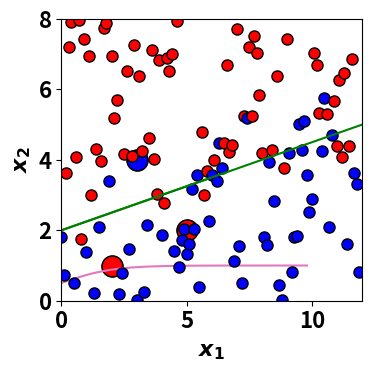

Here is the Python script that generated this plot:
# Imports and helper functions
import math
import numpy as np
from numpy import arange # for ranges with decimal steps
from math import log
import matplotlib
from matplotlib import pyplot as plt # for plotting

train_data = [([2, 1], [0,1]),
              ([5,2], [0,1]),
              ([3, 4], [1,0])]
train_data_x = [l[0] for l in train_data]
train_data_y = [l[1] for l in train_data]
print("training data x:", train_data_x)
print("training data y:", train_data_y)

# Some helper functions and indices for plotting and inspecting results

# Given a one-hot encoded vector, return the class label as a string
# 0 means the first entry of the one-hot-encoded class label is 1 ==> [1, 0]
# 1 means the second entry of the one-hot-encoded class label is 1 ==> [0, 1]
idx2label = {0: "NO_SPAM", 1: "SPAM"}
idx2color = {0: "blue", 1: "red"} # we need this for plotting only

def get_label_string(one_hot_label):
  return idx2label[one_hot_label.index(1)]

def get_color_string(one_hot_label):
  return idx2color[one_hot_label.index(1)]

# Let's take a look at the training data.
# red = SPAM, blue = NO_SPAM

# Configure our plot
font = {'weight' : 'bold',
        'size'   : 16}
matplotlib.rc('font', **font)
plt.rcParams["figure.figsize"] = [4, 4]
plt.rcParams["figure.autolayout"] = True
plt.xlim(0, 6)
plt.ylim(0, 6)
plt.xlabel("$x_1$")
plt.ylabel("$x_2$")
plt.grid()

# Plot the training data points
for (x1,x2), label in train_data:
  labelstring = get_label_string(label)
  labelcolor = get_color_string(label)
  plt.plot(x1, x2, marker="o", markersize=15, markeredgecolor="black", markerfacecolor=labelcolor)

plt.show()

def decision_boundary(x1):
  # Returns the value of x2
  return 0.25*x1 + 2

# Configure our plot
plt.xlim(0, 6)
plt.ylim(0, 6)
plt.xlabel("$x_1$")
plt.ylabel("$x_2$")
plt.grid()

# Plot the training data points
for (x1,x2), label in train_data:
  labelstring = get_label_string(label)
  labelcolor = get_color_string(label)
  plt.plot(x1, x2, marker="o", markersize=15, markeredgecolor="black", markerfacecolor=labelcolor)

# classifier line (x-values chosen to match plot boundaries for x1)
# The first parameter of the plot function are the x-values, the second are the y-values.
plt.plot([0, 6], [decision_boundary(0), decision_boundary(6)], color="green")
plt.show()


# Classifier function, making use of the linear equation above
# Returns the predicted one-hot encoded label vector
def classify(x, w, b):
  x1, x2 = x[0], x[1]
  w1, w2 = w[0], w[1]
  if 0 < w1*x1 + w2*x2 + b:
    return [0,1]
  else: # w1*x1 + w2*x2 +b <= 0
    return [1,0]

# Let's classify our training data with this classifier
w = [0.25, -1]
b = 2
for x, label in train_data:
  prediction = classify(x, w, b)
  print(x, "predicted:", get_label_string(prediction), "| gold:", get_label_string(label))

print("What if we had chosen the weights w for our function less cleverly?")
w = [2, -1]
b = 0
for x, label in train_data:
  prediction = classify(x, w, b)
  print(x, "predicted:", get_label_string(prediction), "| gold:", get_label_string(label))

def z(x, w, b):
  x1, x2 = x[0], x[1]
  w1, w2 = w[0], w[1]
  return x1*w1 + x2*w2 + b

w = [0.25, -1]
b = 2
for x, label in train_data:
  print("x=", x, "  gold label: {:8s}".format(get_label_string(label)), " z=", z(x, w, b))

# Let's do this once again but use numpy for the calculations
def z(x, w, b):
  # numpy.dot computes the dot product between x and y
  return np.dot(x, w) + b

w = [0.25, -1]
b = 2
for x, label in train_data:
  print("x=", x, "  gold label: {:8s}".format(get_label_string(label)), " z=", z(x, w, b))

# in code ...
def sigmoid(z):
  # Sigmoid function
  return 1 / (1 + math.exp(-z))

plt.rcParams["figure.figsize"] = [6, 4]
x = np.arange(-10., 10., 0.2)
sig = [sigmoid(z) for z in x]
plt.plot(x,sig)
plt.grid()

plt.xlabel("$z$")
plt.ylabel("$\sigma(z)$")

plt.show()

def get_prob(x, w, b):
  # Returns the probability that a point x belongs to the POSITIVE class
  return sigmoid(z(x, w, b))

def get_class(prob):
  """ Binary classifier: given a class probability, returns 1 if the instance
  is classifies as belonging to the positive class, and 0 otherwise.
  """
  if prob > 0.5:
    return [0, 1] # SPAM
  return [1, 0] # NO_SPAM

#w = np.array([-0.2, 0.5])
#b = -0.5
w = [0.25, -1]
b = 2

for x, label in train_data:
  x = np.array(x)
  prob = get_prob(x, w, b)
  predicted_label = get_label_string(get_class(prob))
  print(round(prob, 3), "| predicted:", predicted_label, "| gold:", get_label_string(label))

plt.rcParams["figure.figsize"] = [4.5, 4]
plt.rcParams["figure.autolayout"] = True
plt.xlim(0, 12)
plt.ylim(0, 8)
plt.xlabel("$x_1$")
plt.ylabel("$x_2$")
plt.grid()

def get_class(x, w, b):
  """ Binary classifier: given a class probability, returns 1 if the instance
  is classifies as belonging to the positive class, and 0 otherwise.
  """
  prob = get_prob(x, w, b)
  if prob > 0.5:
    return [1, 0] # SPAM
  return [0, 1] # NO_SPAM

# test_data
x = [(0.0, 1.8031414310013778), (0.1, 0.7258266946966128), (0.2, 3.620890138280598), (0.30000000000000004, 7.208262407211244), (0.4, 7.9015496552923), (0.5, 0.5039830954870919), (0.6000000000000001, 4.06797329635813), (0.7000000000000001, 7.983453959845199), (0.8, 1.744624664590675), (0.9, 7.4386489533843765), (1.0, 1.3879150006932264), (1.1, 6.961529929419906), (1.2000000000000002, 3.009016171321684), (1.3, 0.21577209105583162), (1.4000000000000001, 4.314408110027064), (1.5, 2.0870358021132507), (1.6, 3.9694403318500404), (1.7000000000000002, 7.73404269939958), (1.8, 7.872276447252742), (1.9000000000000001, 3.4102830261899753), (2.0, 6.950391881664507), (2.1, 5.196834496197658), (2.2, 5.687574086560304), (2.3000000000000003, 0.18441127782233924), (2.4000000000000004, 0.7917129959244376), (2.5, 4.159116171770697), (2.6, 6.5103625862990935), (2.7, 1.4810120986723954), (2.8000000000000003, 4.099397342943209), (2.9000000000000004, 7.262115492251488), (3.0, 0.02603785021018723), (3.1, 6.371919856494345), (3.2, 4.247548334633407), (3.3000000000000003, 0.23460348973473089), (3.4000000000000004, 2.1521824243505705), (3.5, 4.609666245973957), (3.6, 7.133737762183526), (3.7, 4.011814048907767), (3.8000000000000003, 3.027436275449843), (3.9000000000000004, 6.842656283399255), (4.0, 1.8583332676912194), (4.1000000000000005, 2.7613600471652333), (4.2, 6.884602483957005), (4.3, 6.515668720680005), (4.4, 7.017996394694035), (4.5, 1.4219275884176135), (4.6000000000000005, 7.9344971212904865), (4.7, 0.9541664439429756), (4.800000000000001, 1.7302799854523538), (4.9, 2.0477059973254637), (5.0, 1.3136691193536993), (5.1000000000000005, 1.619555584912522), (5.2, 3.1699717485192718), (5.300000000000001, 2.0275549840371596), (5.4, 3.580062457275159), (5.5, 0.3961008520064677), (5.6000000000000005, 4.791811268471962), (5.7, 2.988877217484877), (5.800000000000001, 3.6916920399266697), (5.9, 2.2629700234129473), (6.0, 3.5568458181048817), (6.1000000000000005, 4.0072054410668345), (6.2, 3.397709154949051), (6.300000000000001, 4.479354923658485), (6.4, 3.779218269713576), (6.5, 4.49260035500632), (6.6000000000000005, 6.704878718129064), (6.7, 4.232842669175323), (6.800000000000001, 4.435590537868435), (6.9, 1.1194463140220652), (7.0, 7.703459356046112), (7.1000000000000005, 1.5600507580820313), (7.2, 0.5141787298535432), (7.300000000000001, 5.249958001107477), (7.4, 5.17737850872501), (7.5, 7.204197478827536), (7.6000000000000005, 5.233859061238796), (7.7, 7.504534034744136), (7.800000000000001, 7.040063987125225), (7.9, 5.853698241099453), (8.0, 4.189018630079597), (8.1, 1.8027090127187035), (8.200000000000001, 1.590556510834884), (8.3, 3.9285267451812667), (8.4, 4.265836585226139), (8.5, 2.8188896520913715), (8.6, 6.368823358544846), (8.700000000000001, 0.43720731136563984), (8.8, 0.009027105974214855), (8.9, 3.775660724199586), (9.0, 7.421673619888216), (9.1, 4.182462255005673), (9.200000000000001, 0.820464795751441), (9.3, 1.8230699838875157), (9.4, 1.8417473124953103), (9.5, 5.013064050400255), (9.600000000000001, 4.276477687095192), (9.700000000000001, 5.092134219128303), (9.8, 3.559693015164285), (9.9, 2.508221822640583), (10.0, 2.8774956261454916), (10.100000000000001, 7.031656156170564), (10.200000000000001, 6.684085289318193), (10.3, 5.338287880115494), (10.4, 4.250488260478787), (10.5, 5.748030038719616), (10.600000000000001, 5.311713013402326), (10.700000000000001, 2.0875891800145263), (10.8, 4.718231486204861), (10.9, 5.664660455878861), (11.0, 4.384353140466228), (11.100000000000001, 6.270162437068839), (11.200000000000001, 4.0677924506280885), (11.3, 6.469165566689657), (11.4, 1.6214033214768877), (11.5, 4.406764425333195), (11.600000000000001, 6.877571253785525), (11.700000000000001, 3.6222972571776255), (11.8, 3.3030920081083837), (11.9, 0.8015332684594343)]
labels = [[1, 0], [1, 0], [0, 1], [0, 1], [0, 1], [1, 0], [0, 1], [0, 1], [0, 1], [0, 1], [1, 0], [0, 1], [0, 1], [1, 0], [0, 1], [1, 0], [0, 1], [0, 1], [0, 1], [1, 0], [0, 1], [0, 1], [0, 1], [1, 0], [1, 0], [0, 1], [0, 1], [1, 0], [0, 1], [0, 1], [1, 0], [0, 1], [0, 1], [1, 0], [1, 0], [0, 1], [0, 1], [0, 1], [0, 1], [0, 1], [1, 0], [0, 1], [0, 1], [0, 1], [0, 1], [1, 0], [0, 1], [1, 0], [1, 0], [1, 0], [1, 0], [1, 0], [1, 0], [1, 0], [1, 0], [1, 0], [0, 1], [0, 1], [0, 1], [1, 0], [1, 0], [0, 1], [1, 0], [1, 0], [1, 0], [0, 1], [0, 1], [0, 1], [0, 1], [1, 0], [0, 1], [1, 0], [1, 0], [0, 1], [1, 0], [0, 1], [0, 1], [0, 1], [0, 1], [0, 1], [0, 1], [1, 0], [1, 0], [1, 0], [0, 1], [1, 0], [0, 1], [1, 0], [1, 0], [0, 1], [0, 1], [1, 0], [1, 0], [1, 0], [1, 0], [1, 0], [1, 0], [1, 0], [1, 0], [1, 0], [1, 0], [0, 1], [0, 1], [0, 1], [1, 0], [1, 0], [0, 1], [1, 0], [1, 0], [0, 1], [0, 1], [0, 1], [0, 1], [0, 1], [1, 0], [0, 1], [0, 1], [1, 0], [1, 0], [1, 0]]
test_data = list(zip(x, labels))

# Plot the test data points
for (x1,x2), label in test_data:
  labelstring = get_label_string(label)
  labelcolor = get_color_string(label)
  plt.plot(x1, x2, marker="o", markersize=8, markeredgecolor="black", markerfacecolor=labelcolor)

# classifier line (x-values chosen to match plot boundaries for x1)
# The first parameter of the plot function are the x-values, the second are the y-values.
plt.plot([0, 12], [decision_boundary(0), decision_boundary(12)], color="green")
plt.show()

# Your code here

# Starting point:
for x, gold_label in test_data:
  pred_label = get_class(x, w, b)
  #print(gold_label, pred_label)